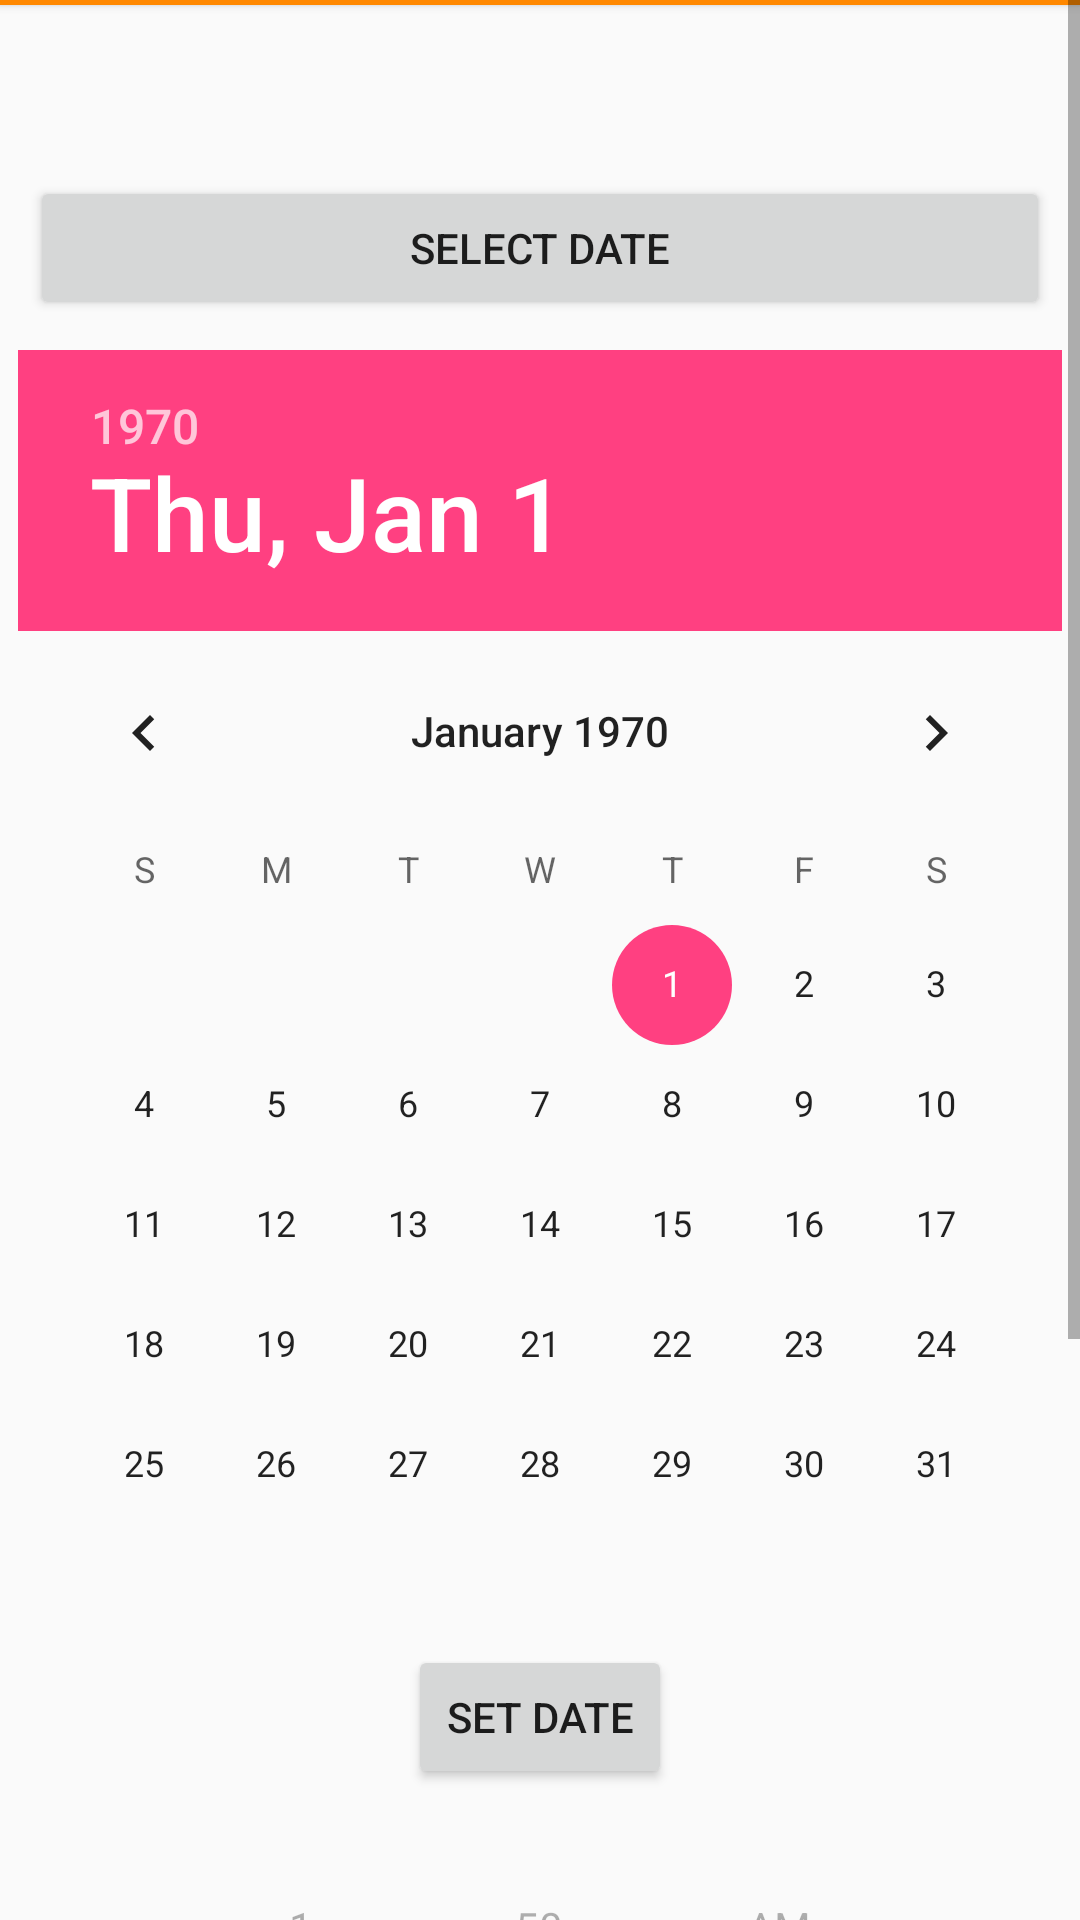

Layout XML and referenced resources for this Android screen:
<!-- AndroidManifest.xml: application theme AppTheme -->
<!-- res/layout/activity_meal_confirmation.xml -->
<?xml version="1.0" encoding="utf-8"?>
<FrameLayout
    xmlns:android="http://schemas.android.com/apk/res/android" android:layout_width="match_parent"
    android:layout_height="match_parent">

    <ScrollView
        android:layout_width="match_parent"
        android:layout_height="match_parent">

    <RelativeLayout
        android:layout_width="match_parent"
        android:layout_height="match_parent"
        android:layout_gravity="center_vertical">

        <LinearLayout
            android:layout_width="match_parent"
            android:layout_height="wrap_content"
            android:layout_centerInParent="true"
            android:orientation="vertical">

            <Button
                android:layout_width="match_parent"
                android:layout_height="wrap_content"
                android:text="We've Detected:"
                android:gravity="center"
                android:textSize="20dp"
                android:textAllCaps="false"
                android:clickable="false"
                android:background="@color/colorPrimaryDark"
                android:textColor="@color/colorWhite"/>

            <TextView
                android:layout_width="match_parent"
                android:layout_height="wrap_content"
                android:text="Chicken Caesar Salad"
                android:textSize="25dp"
                android:textAlignment="center"
                android:layout_margin="10dp"/>

            <TextView
                android:layout_width="match_parent"
                android:layout_height="wrap_content"
                android:text="500 cal per serving"
                android:textSize="15dp"
                android:textAlignment="center"
                android:layout_marginTop="-10dp"
                android:layout_marginBottom="10dp"/>

            <Button
                android:layout_width="match_parent"
                android:layout_height="wrap_content"
                android:text="Number of Servings:"
                android:gravity="center"
                android:textSize="20dp"
                android:textAllCaps="false"
                android:clickable="false"
                android:background="@color/colorPrimaryDark"
                android:textColor="@color/colorWhite"/>



            <RelativeLayout
                android:layout_width="match_parent"
                android:layout_height="40dp"
                android:gravity="center"
                android:layout_marginTop="10pt"
                >

                <EditText
                    android:id="@+id/meal_confirm_input_servings"
                    android:layout_width="70pt"
                    android:layout_height="match_parent"
                    android:textColor="@android:color/black"
                    android:inputType="number"/>

                <TextView
                    android:id="@+id/meal_confirm_serving_text"
                    android:layout_width="wrap_content"
                    android:layout_height="match_parent"
                    android:text="servings"
                    android:textAlignment="center"
                    android:gravity="center"
                    android:textSize="20dp"
                    android:layout_toEndOf="@+id/meal_confirm_input_servings"
                    />




            </RelativeLayout>

            <Button
                android:layout_width="match_parent"
                android:layout_height="wrap_content"
                android:text="Log Date:"
                android:gravity="center"
                android:textSize="20dp"
                android:textAllCaps="false"
                android:clickable="false"
                android:background="@color/colorPrimaryDark"
                android:textColor="@color/colorWhite"/>

            <TextView
                android:id="@+id/track_meals_date_time_display"
                android:layout_width="match_parent"
                android:layout_height="wrap_content"
                android:gravity="center"
                android:textColor="@android:color/black"
                android:textSize="20dp"
                android:layout_margin="10dp"/>

            <Button
                android:id="@+id/track_meals_date_button"
                android:layout_width="match_parent"
                android:layout_height="wrap_content"

                android:layout_margin="10dp"
                android:text="Select Date" />


            <DatePicker
                android:id="@+id/track_meals_calandar"
                android:layout_width="wrap_content"
                android:layout_height="wrap_content"
                android:layout_gravity="center"
                android:descendantFocusability="blocksDescendants">
            </DatePicker>


            <Button
                android:id="@+id/track_meals_set_date_button"
                android:layout_width="wrap_content"
                android:layout_height="wrap_content"
                android:layout_gravity="center"
                android:text="Set Date"/>


            <TimePicker
                android:id="@+id/track_meals_time_picker"
                android:layout_width="match_parent"
                android:layout_height="wrap_content"
                android:timePickerMode="spinner">


            </TimePicker>

            <Button
                android:id="@+id/track_meals_set_time_button"
                android:layout_width="wrap_content"
                android:layout_height="wrap_content"
                android:layout_gravity="center"
                android:text="Set Time"/>


            <Button
                android:id="@+id/track_meals_submit_meal"
                android:layout_width="match_parent"
                android:layout_height="20pt"
                android:background="@color/colorPrimaryDark"
                android:text="Submit Meal"
                android:textColor="@color/colorWhite"
                android:layout_margin="10dp"/>

        </LinearLayout>



    </RelativeLayout>

    </ScrollView>





</FrameLayout>
<!-- resources referenced by this layout -->
<resources>
  <color name="colorPrimaryDark">#ff8800</color>
  <color name="colorWhite">#ffffff</color>
  <style name="AppTheme" parent="Theme.AppCompat.Light.DarkActionBar">
          
          <item name="colorPrimary">@color/colorPrimary</item>
          <item name="colorPrimaryDark">@color/colorPrimaryDark</item>
          <item name="colorAccent">@color/colorAccent</item>
          <item name="android:actionOverflowButtonStyle">@style/ActionButtonRefresh</item>
      </style>
  <color name="colorPrimary">#fda500</color>
  <color name="colorAccent">#FF4081</color>
  <style name="ActionButtonRefresh" parent="android:style/Widget.Holo.Light.ActionButton.Overflow">
          <item name="android:src">@drawable/baseline_refresh_white_24dp</item>
          <item name="android:background">?android:attr/actionBarItemBackground</item>
          <item name="android:contentDescription">"Refresh"</item>
      </style>
</resources>
